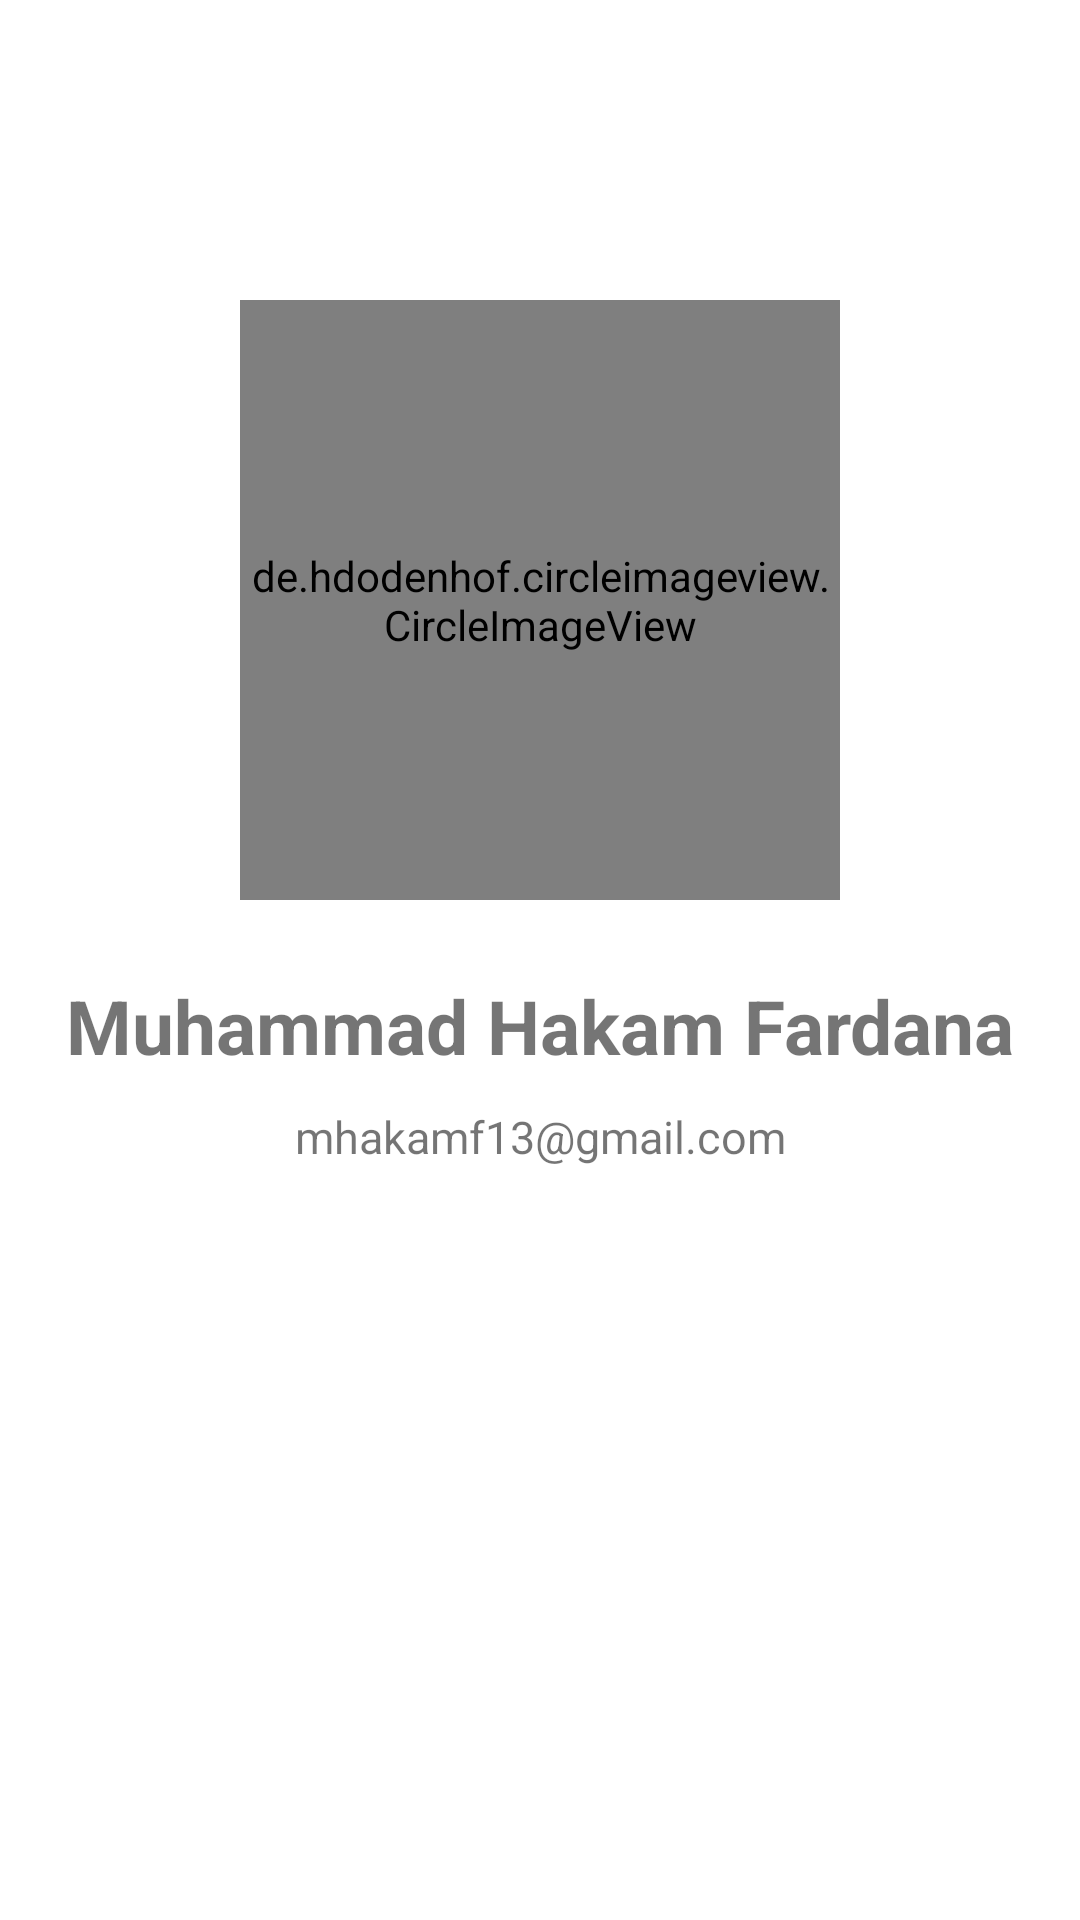

Here is an Android app screen rendered from its layout file. Give the layout XML and the strings, colors and styles it references.
<!-- AndroidManifest.xml: application theme Theme.MyTopBoardGame -->
<!-- res/layout/activity_about.xml -->
<?xml version="1.0" encoding="utf-8"?>
<androidx.constraintlayout.widget.ConstraintLayout xmlns:android="http://schemas.android.com/apk/res/android"
    xmlns:app="http://schemas.android.com/apk/res-auto"
    xmlns:tools="http://schemas.android.com/tools"
    android:layout_width="match_parent"
    android:layout_height="match_parent"
    android:background="@color/black_85"
    tools:context=".ui.about.AboutActivity">

    <androidx.core.widget.NestedScrollView
        android:layout_width="match_parent"
        android:layout_height="match_parent"
        android:layout_marginBottom="30dp">

        <androidx.constraintlayout.widget.ConstraintLayout
            android:layout_width="match_parent"
            android:layout_height="match_parent">

            <de.hdodenhof.circleimageview.CircleImageView
                android:id="@+id/civ_about_my_photo"
                android:layout_width="200dp"
                android:layout_height="200dp"
                android:layout_marginTop="100dp"
                app:civ_border_color="@color/white_90"
                app:civ_border_width="5dp"
                app:layout_constraintStart_toStartOf="parent"
                app:layout_constraintEnd_toEndOf="parent"
                app:layout_constraintTop_toTopOf="parent"
                tools:src="@tools:sample/avatars"/>

            <TextView
                android:id="@+id/tv_about_my_name"
                android:layout_width="match_parent"
                android:layout_height="wrap_content"
                android:text="@string/about_name"
                android:textColor="@color/white_90"
                android:textSize="25sp"
                android:textStyle="bold"
                android:gravity="center"
                android:layout_marginTop="25dp"
                android:layout_marginBottom="10dp"
                app:layout_constraintStart_toStartOf="parent"
                app:layout_constraintEnd_toEndOf="parent"
                app:layout_constraintTop_toBottomOf="@+id/civ_about_my_photo" />

            <TextView
                android:id="@+id/tv_about_my_email"
                android:layout_width="match_parent"
                android:layout_height="wrap_content"
                android:layout_marginBottom="20dp"
                android:text="@string/about_email"
                android:textColor="@color/white_90"
                android:textSize="15sp"
                android:gravity="center"
                android:layout_marginTop="10dp"
                app:layout_constraintStart_toStartOf="parent"
                app:layout_constraintEnd_toEndOf="parent"
                app:layout_constraintTop_toBottomOf="@+id/tv_about_my_name"
                app:layout_constraintBottom_toBottomOf="parent"/>

        </androidx.constraintlayout.widget.ConstraintLayout>

    </androidx.core.widget.NestedScrollView>

</androidx.constraintlayout.widget.ConstraintLayout>
<!-- resources referenced by this layout -->
<resources>
  <string name="about_email">mhakamf13@gmail.com</string>
  <string name="about_name">Muhammad Hakam Fardana</string>
  <style name="Theme.MyTopBoardGame" parent="Theme.MaterialComponents.DayNight.DarkActionBar">
          
          <item name="colorPrimary">@color/black_85</item>
          <item name="colorPrimaryVariant">@color/black_90</item>
          <item name="colorOnPrimary">@color/white_90</item>
          
          <item name="colorSecondary">@color/teal_200</item>
          <item name="colorSecondaryVariant">@color/teal_700</item>
          <item name="colorOnSecondary">@color/black_85</item>
          
          <item name="android:statusBarColor">?attr/colorPrimaryVariant</item>
          
      </style>
  <!-- not gathered from this repository: default colours our renderer supplied (Android Studio template values) -->
  <color name="teal_200">#FF03DAC5</color>
  <color name="teal_700">#FF018786</color>
</resources>
